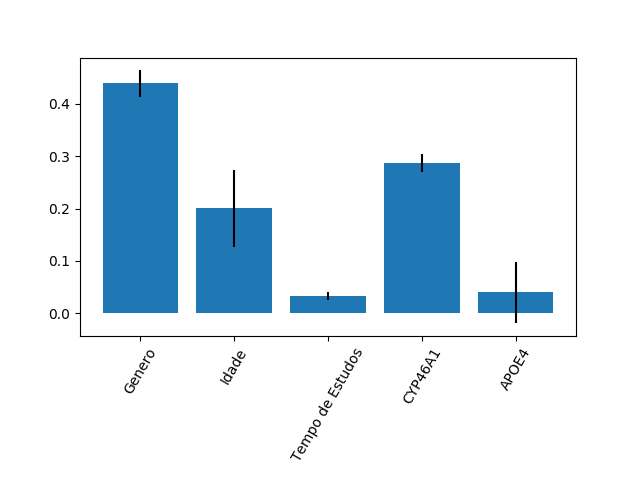

Data behind this chart, as committed beside it:
0.43892190223921396, 0.20071491337372513, 0.03343553896612593, 0.2870998701876246, 0.03982777523331024
0.02521, 0.07377, 0.007752, 0.01703, 0.0589
